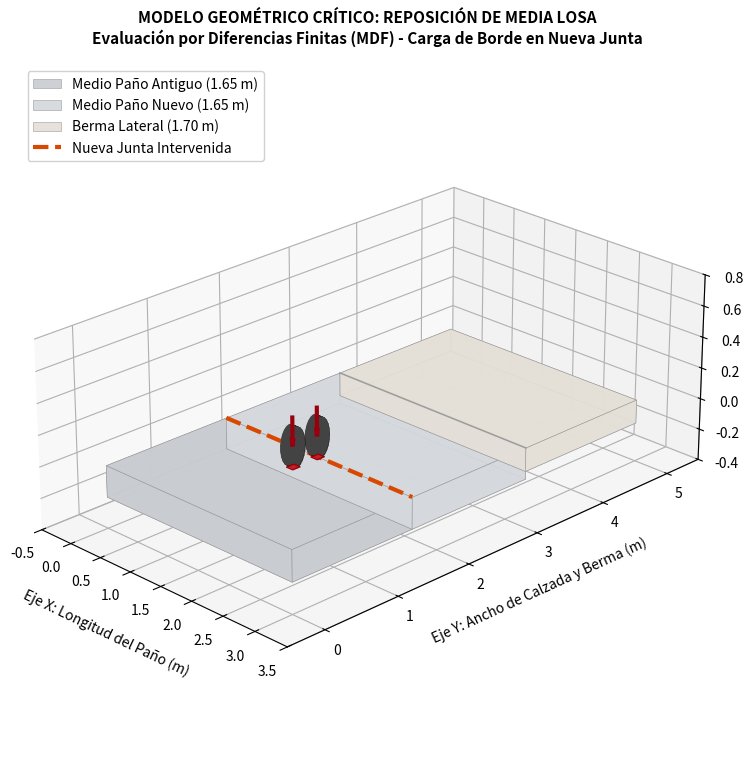

Generate this figure with matplotlib:
# ======================================================================
# ARCHIVO: graficos.py (GEOMETRÍA EXACTA DE AUDITORÍA Y NEUMÁTICOS 3D)
# ======================================================================

import numpy as np
import matplotlib.pyplot as plt
from mpl_toolkits.mplot3d.art3d import Poly3DCollection

def dibujar_configuracion_pavimento():
    fig = plt.figure(figsize=(12, 9))
    # FIX 1: computed_zorder=False -> le decimos a matplotlib que respete
    # el ORDEN EN QUE DIBUJAMOS los objetos (como en 2D), en vez de intentar
    # adivinar la profundidad con el centroide de cada colección (lo cual
    # falla con geometrías grandes y planas como la losa, y hacía que el
    # neumático se viera "metido" dentro del concreto).
    ax = fig.add_subplot(111, projection='3d', computed_zorder=False)
    
    # Geometría real del proyecto (metros)
    Lx = 3.00         # Largo de las losas
    Ly_medio = 1.65   # Ancho de cada medio paño
    Ly_berma = 1.70   # Ancho de la berma lateral
    h = 0.20          # Espesor del pavimento (20 cm)
    h_berma = 0.15    # Espesor de la berma (15 cm, asumido estructural)
    
    # ------------------------------------------------------------------
    # 1. DEFINICIÓN DE CAPAS Y ELEMENTOS DEL PAVIMENTO (SE DIBUJAN PRIMERO,
    #    ES DECIR, QUEDAN "ABAJO" EN EL ORDEN DE RENDERIZADO)
    # ------------------------------------------------------------------
    # Paleta unificada: mismos tonos de concreto (gris-azulado) para que las
    # losas se vean como UNA SOLA SUPERFICIE CONTINUA, diferenciadas solo por
    # una variación sutil de tono (no por colores fuertes/contrastantes).
    # La berma usa un tono ligeramente más cálido/claro para distinguir el
    # cambio de material sin romper la continuidad visual del conjunto.
    color_concreto_antiguo = '#c9ccd1'   # gris-azulado neutro
    color_concreto_nuevo   = '#d5d8dc'   # mismo tono, apenas más claro
    color_berma            = '#e4e0d8'   # gris-beige, distinto material

    # Arreglo: [x1, y1, x2, y2, z_inf, z_sup, color, etiqueta]
    elementos = [
        # Medio Paño Existente/Antiguo (Lado interior del carril)
        [0, 0, Lx, Ly_medio, -h, 0, color_concreto_antiguo, 'Medio Paño Antiguo (1.65 m)'],
        # Medio Paño Nuevo (Reposición intervenida)
        [0, Ly_medio, Lx, Ly_medio*2, -h, 0, color_concreto_nuevo, 'Medio Paño Nuevo (1.65 m)'],
        # Berma Lateral Adyacente
        [0, Ly_medio*2, Lx, (Ly_medio*2) + Ly_berma, -h_berma, 0, color_berma, 'Berma Lateral (1.70 m)']
    ]
    
    def generar_prisma_3d(x1, y1, x2, y2, z1, z2):
        return np.array([
            [x1, y1, z1], [x2, y1, z1], [x2, y2, z1], [x1, y2, z1],
            [x1, y1, z2], [x2, y1, z2], [x2, y2, z2], [x1, y2, z2]
        ])

    # Renderizar los bloques de concreto y berma
    for idx, (x1, y1, x2, y2, z1, z2, color, lbl) in enumerate(elementos):
        vertices = generar_prisma_3d(x1, y1, x2, y2, z1, z2)
        caras = [
            [vertices[0], vertices[1], vertices[2], vertices[3]], # Inf
            [vertices[4], vertices[5], vertices[6], vertices[7]], # Sup
            [vertices[0], vertices[1], vertices[5], vertices[4]], # Lat 1
            [vertices[2], vertices[3], vertices[7], vertices[6]], # Lat 2
            [vertices[0], vertices[3], vertices[7], vertices[4]], # Frontal
            [vertices[1], vertices[2], vertices[6], vertices[5]]  # Post
        ]
        # Bordes finos y de bajo contraste (en vez de gris oscuro grueso) para
        # que las losas se lean como una sola superficie continua y no como
        # bloques recortados/discontinuos.
        poligonos = Poly3DCollection(caras, facecolors=color, linewidths=0.4, edgecolors='#9a9a9a', alpha=0.92, label=lbl)
        # FIX 2: zorder explícito y bajo para el pavimento (se dibuja primero/abajo)
        poligonos.set_zorder(1)
        ax.add_collection3d(poligonos)

    # ------------------------------------------------------------------
    # 2. DIBUJAR LA NUEVA JUNTA LONGITUDINAL INTERVENIDA (Marcador visual)
    # ------------------------------------------------------------------
    # Línea que divide el paño antiguo del nuevo en Y = 1.65 m
    linea_junta, = ax.plot([0, Lx], [Ly_medio, Ly_medio], [0.002, 0.002], color='#d94801', linewidth=3.0, linestyle='--', label='Nueva Junta Intervenida')
    linea_junta.set_zorder(2)

    # Línea sutil (gris, no punteada) en el límite losa/berma, para marcar el
    # cambio de material sin introducir un color fuerte que "corte" la vista.
    linea_berma, = ax.plot([0, Lx], [Ly_medio * 2, Ly_medio * 2], [0.001, 0.001], color='#9a9a9a', linewidth=1.2, alpha=0.8)
    linea_berma.set_zorder(2)

    # ------------------------------------------------------------------
    # 3. CONSTRUCCIÓN DE NEUMÁTICOS 3D REALISTAS (Carga en Junta)
    #    Se dibujan AL FINAL para que, con computed_zorder=False, queden
    #    siempre por ENCIMA de la losa y de la junta.
    # ------------------------------------------------------------------
    cx = Lx / 2               # Coordenada X central exacta (1.50 m)
    cy_junta = Ly_medio       # Coordenada Y sobre la junta longitudinal (1.65 m)
    separacion_dual = 0.342   # Distancia entre centros de rueda (0.342 m)
    
    # Dimensiones visuales calibradas para la perspectiva 3D
    # (reducidas para que la rueda se vea proporcional a una losa de 3.0 m,
    # en vez de dominar visualmente la escena)
    radio_neumatico = 0.13    # Radio del neumático (antes 0.22)
    ancho_neumatico = 0.10    # Ancho visual de la banda de rodadura (antes 0.16)

    # FIX 3: pequeño colchón (epsilon) para que la base del neumático quede
    # ligeramente POR ENCIMA de z=0 (cara superior de la losa) y no exactamente
    # coplanar con ella. Esto evita el "z-fighting" (parpadeo/recorte) que
    # ocurre cuando dos superficies están exactamente a la misma altura.
    epsilon_apoyo = 0.003
    
    ruedas_y = [cy_junta, cy_junta - separacion_dual]
    
    for i, y_centro in enumerate(ruedas_y):
        # Para que el neumático apunte hacia adelante (eje X), variamos Y y Z con funciones circulares
        theta = np.linspace(0, 2*np.pi, 24)
        
        # El contorno circular se genera en los ejes Y y Z (perpendicular al avance del vehículo)
        # Se suma el radio en Z para que la parte inferior quede apoyada justo
        # sobre la superficie de la losa (Z = 0 + epsilon_apoyo)
        ys_circulo = y_centro + radio_neumatico * np.cos(theta)
        zs_circulo = epsilon_apoyo + radio_neumatico + radio_neumatico * np.sin(theta)
        
        # El ancho del neumático se extiende a lo largo del eje longitudinal X (centrado en cx)
        x_borde_atras = cx - ancho_neumatico / 2
        x_borde_adelante = cx + ancho_neumatico / 2
        
        # 1. Renderizado de la banda de rodadura (Cuerpo cilíndrico)
        for t in range(len(theta)-1):
            cara_cilindro = [
                [x_borde_atras, ys_circulo[t], zs_circulo[t]],
                [x_borde_adelante, ys_circulo[t], zs_circulo[t]],
                [x_borde_adelante, ys_circulo[t+1], zs_circulo[t+1]],
                [x_borde_atras, ys_circulo[t+1], zs_circulo[t+1]]
            ]
            llanta_mesh = Poly3DCollection([cara_cilindro], facecolors='#252525', edgecolors='#111111', linewidths=0.2, alpha=1.0)
            llanta_mesh.set_zorder(10)  # FIX: siempre encima del pavimento
            ax.add_collection3d(llanta_mesh)
            
        # 2. Tapas laterales del neumático (Rines/Costados en las caras X)
        cara_lateral_atras = list(zip([x_borde_atras]*len(theta), ys_circulo, zs_circulo))
        cara_lateral_adelante = list(zip([x_borde_adelante]*len(theta), ys_circulo, zs_circulo))
        
        tapa_atras = Poly3DCollection([cara_lateral_atras], facecolors='#434343', alpha=1.0)
        tapa_adelante = Poly3DCollection([cara_lateral_adelante], facecolors='#434343', alpha=1.0)
        tapa_atras.set_zorder(10)
        tapa_adelante.set_zorder(10)
        ax.add_collection3d(tapa_atras)
        ax.add_collection3d(tapa_adelante)

        # 3. Huella de contacto crítica (Rectángulo rojo justo sobre la losa)
        hx = [x_borde_atras, x_borde_adelante, x_borde_adelante, x_borde_atras]
        hy = [y_centro - 0.05, y_centro - 0.05, y_centro + 0.05, y_centro + 0.05]
        hz = [epsilon_apoyo, epsilon_apoyo, epsilon_apoyo, epsilon_apoyo]
        huella = Poly3DCollection([list(zip(hx, hy, hz))], facecolors='#e31a1c', edgecolors='#99000d', alpha=0.8)
        huella.set_zorder(11)  # por encima incluso del cuerpo del neumático
        ax.add_collection3d(huella)

        # 4. Flecha indicadora de carga vertical (Nace arriba del neumático y baja al centro de la huella)
        flecha = ax.quiver(cx, y_centro, radio_neumatico * 2.5, 0, 0, -radio_neumatico * 1.5, color='#99000d', arrow_length_ratio=0.3, linewidth=3.0)
        flecha.set_zorder(12)

    # ------------------------------------------------------------------
    # 4. CONFIGURACIÓN DEL ENTORNO E INGENIERÍA VISUAL
    # ------------------------------------------------------------------
    ax.set_xlim(-0.5, Lx + 0.5)
    ax.set_ylim(-0.5, (Ly_medio * 2) + Ly_berma + 0.5)
    ax.set_zlim(-0.4, 0.8)

    # Proporción real de escala: el largo (Lx=3.0 m) y el ancho total
    # (1.65+1.65+1.70=5.0 m) mantienen su relación real 3:5, en vez de que
    # matplotlib fuerce un cubo. El eje Z se exagera un poco (factor propio)
    # solo para que espesores/neumático sigan siendo visibles, ya que a
    # escala real (cm) serían casi imperceptibles.
    ancho_total_y = (Ly_medio * 2) + Ly_berma
    ax.set_box_aspect((Lx, ancho_total_y, ancho_total_y * 0.35))
    
    ax.set_xlabel('Eje X: Longitud del Paño (m)', fontsize=10, labelpad=10)
    ax.set_ylabel('Eje Y: Ancho de Calzada y Berma (m)', fontsize=10, labelpad=15)
    ax.set_zlabel('Eje Z: Alturas y Espesores (m)', fontsize=10, labelpad=10)
    
    ax.set_title('MODELO GEOMÉTRICO CRÍTICO: REPOSICIÓN DE MEDIA LOSA\nEvaluación por Diferencias Finitas (MDF) - Carga de Borde en Nueva Junta', fontsize=11, pad=15, fontweight='bold')
    
    # Ajustar vista en perspectiva limpia para el informe
    ax.view_init(elev=24, azim=-45)
    ax.grid(True, linestyle=':', alpha=0.6)
    
    # Manejo correcto de la leyenda sin duplicados de parches volumétricos
    handles, labels = ax.get_legend_handles_labels()
    by_label = dict(zip(labels, handles))
    ax.legend(by_label.values(), by_label.keys(), loc='upper left', framealpha=0.9)
    
    # Guardado directo en alta definición
    ruta_png = "geometria_critica_pavimento_3d.png"
    plt.savefig(ruta_png, dpi=300, bbox_inches='tight')
    print(f"\n[ÉXITO] Renderizado 3D guardado en la carpeta de trabajo como: {ruta_png}")
    
    plt.show()

if __name__ == "__main__":
    dibujar_configuracion_pavimento()
